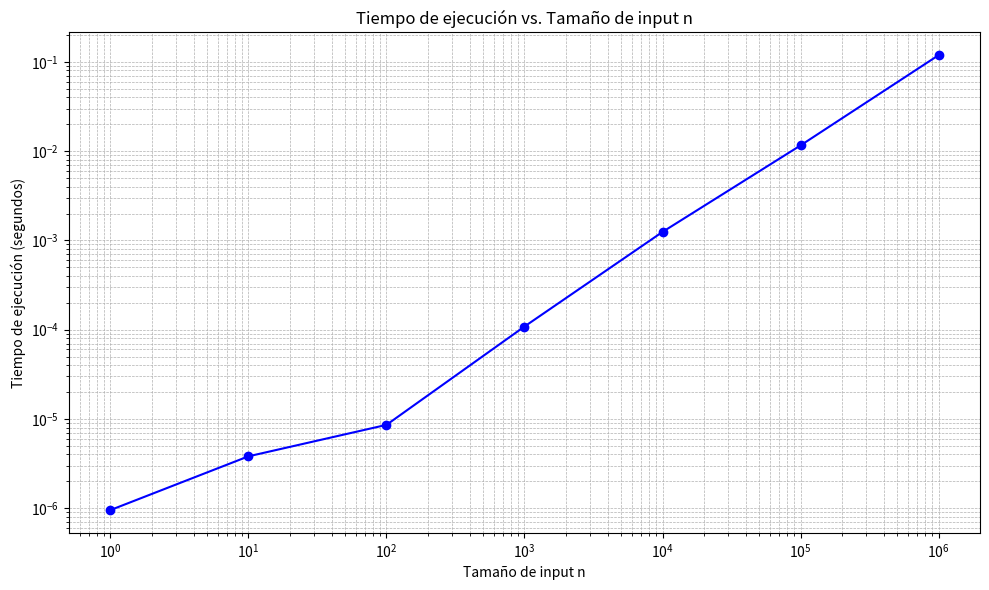

This chart was generated by the following Python code:
import time
import matplotlib.pyplot as plt

def function(n):
    if n <= 1:
        return
    for i in range(1, n + 1):
        for j in range(1, n + 1):
            break

def medir_tiempos(ns):
    tiempos = []
    for n in ns:
        inicio = time.time()
        function(n)
        fin = time.time()
        tiempo = fin - inicio
        tiempos.append(tiempo)
        print(f"n = {n}, tiempo = {tiempo:.6f} segundos")
    return tiempos

def graficar(ns, tiempos):
    plt.figure(figsize=(10, 6))
    plt.plot(ns, tiempos, marker='o', linestyle='-', color='b')
    plt.xlabel('Tamaño de input n')
    plt.ylabel('Tiempo de ejecución (segundos)')
    plt.title('Tiempo de ejecución vs. Tamaño de input n')
    plt.xscale('log')  # Escala logarítmica para el eje X
    plt.yscale('log')  # Escala logarítmica para el eje Y
    plt.grid(True, which="both", ls="--", linewidth=0.5)
    plt.tight_layout()
    plt.show()

if __name__ == "__main__":
    ns = [1, 10, 100, 1000, 10000, 100000, 1000000]
    
    tiempos = medir_tiempos(ns)
    
    print("\nResultados:")
    print("n\tTiempo (segundos)")
    for n, t in zip(ns, tiempos):
        print(f"{n}\t{t:.6f}")
    
    graficar(ns, tiempos)
